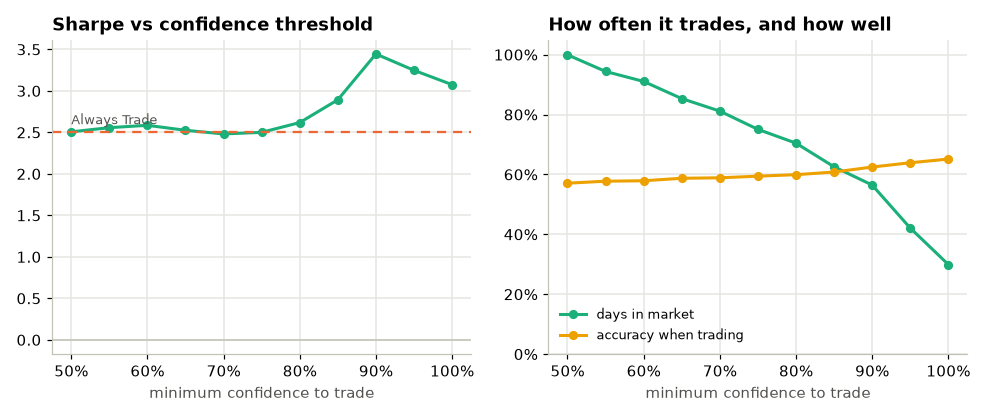

Data behind this chart, as committed beside it:
threshold, total_return, annual_return, annual_vol, sharpe, max_drawdown, n_trades, pct_in_market, accuracy, total_cost
0.5, 20.65, 0.5075, 0.2025, 2.507, -0.309, 262.0, 0.9995, 0.5707, 0.2615
0.55, 19.88, 0.5002, 0.1956, 2.557, -0.2874, 329.0, 0.9439, 0.5774, 0.248
0.6, 19.51, 0.4966, 0.1921, 2.585, -0.2874, 388.0, 0.9105, 0.5788, 0.255
0.65, 16.62, 0.4666, 0.1848, 2.525, -0.2878, 428.0, 0.8533, 0.5872, 0.249
0.7, 14.72, 0.4444, 0.1791, 2.481, -0.292, 436.0, 0.8114, 0.5888, 0.242
0.75, 14.06, 0.4361, 0.1744, 2.501, -0.2894, 442.0, 0.7505, 0.5942, 0.232
0.8, 14.22, 0.4382, 0.1674, 2.618, -0.2753, 428.0, 0.7044, 0.5992, 0.221
0.85, 14.63, 0.4434, 0.1533, 2.893, -0.198, 428.0, 0.6255, 0.608, 0.217
0.9, 19.4, 0.4955, 0.1438, 3.445, -0.1387, 401.0, 0.5646, 0.6248, 0.202
0.95, 12.47, 0.4149, 0.1277, 3.248, -0.1421, 360.0, 0.4211, 0.639, 0.18
1.0, 7.552, 0.3317, 0.1079, 3.075, -0.1084, 270.0, 0.2993, 0.6513, 0.135
